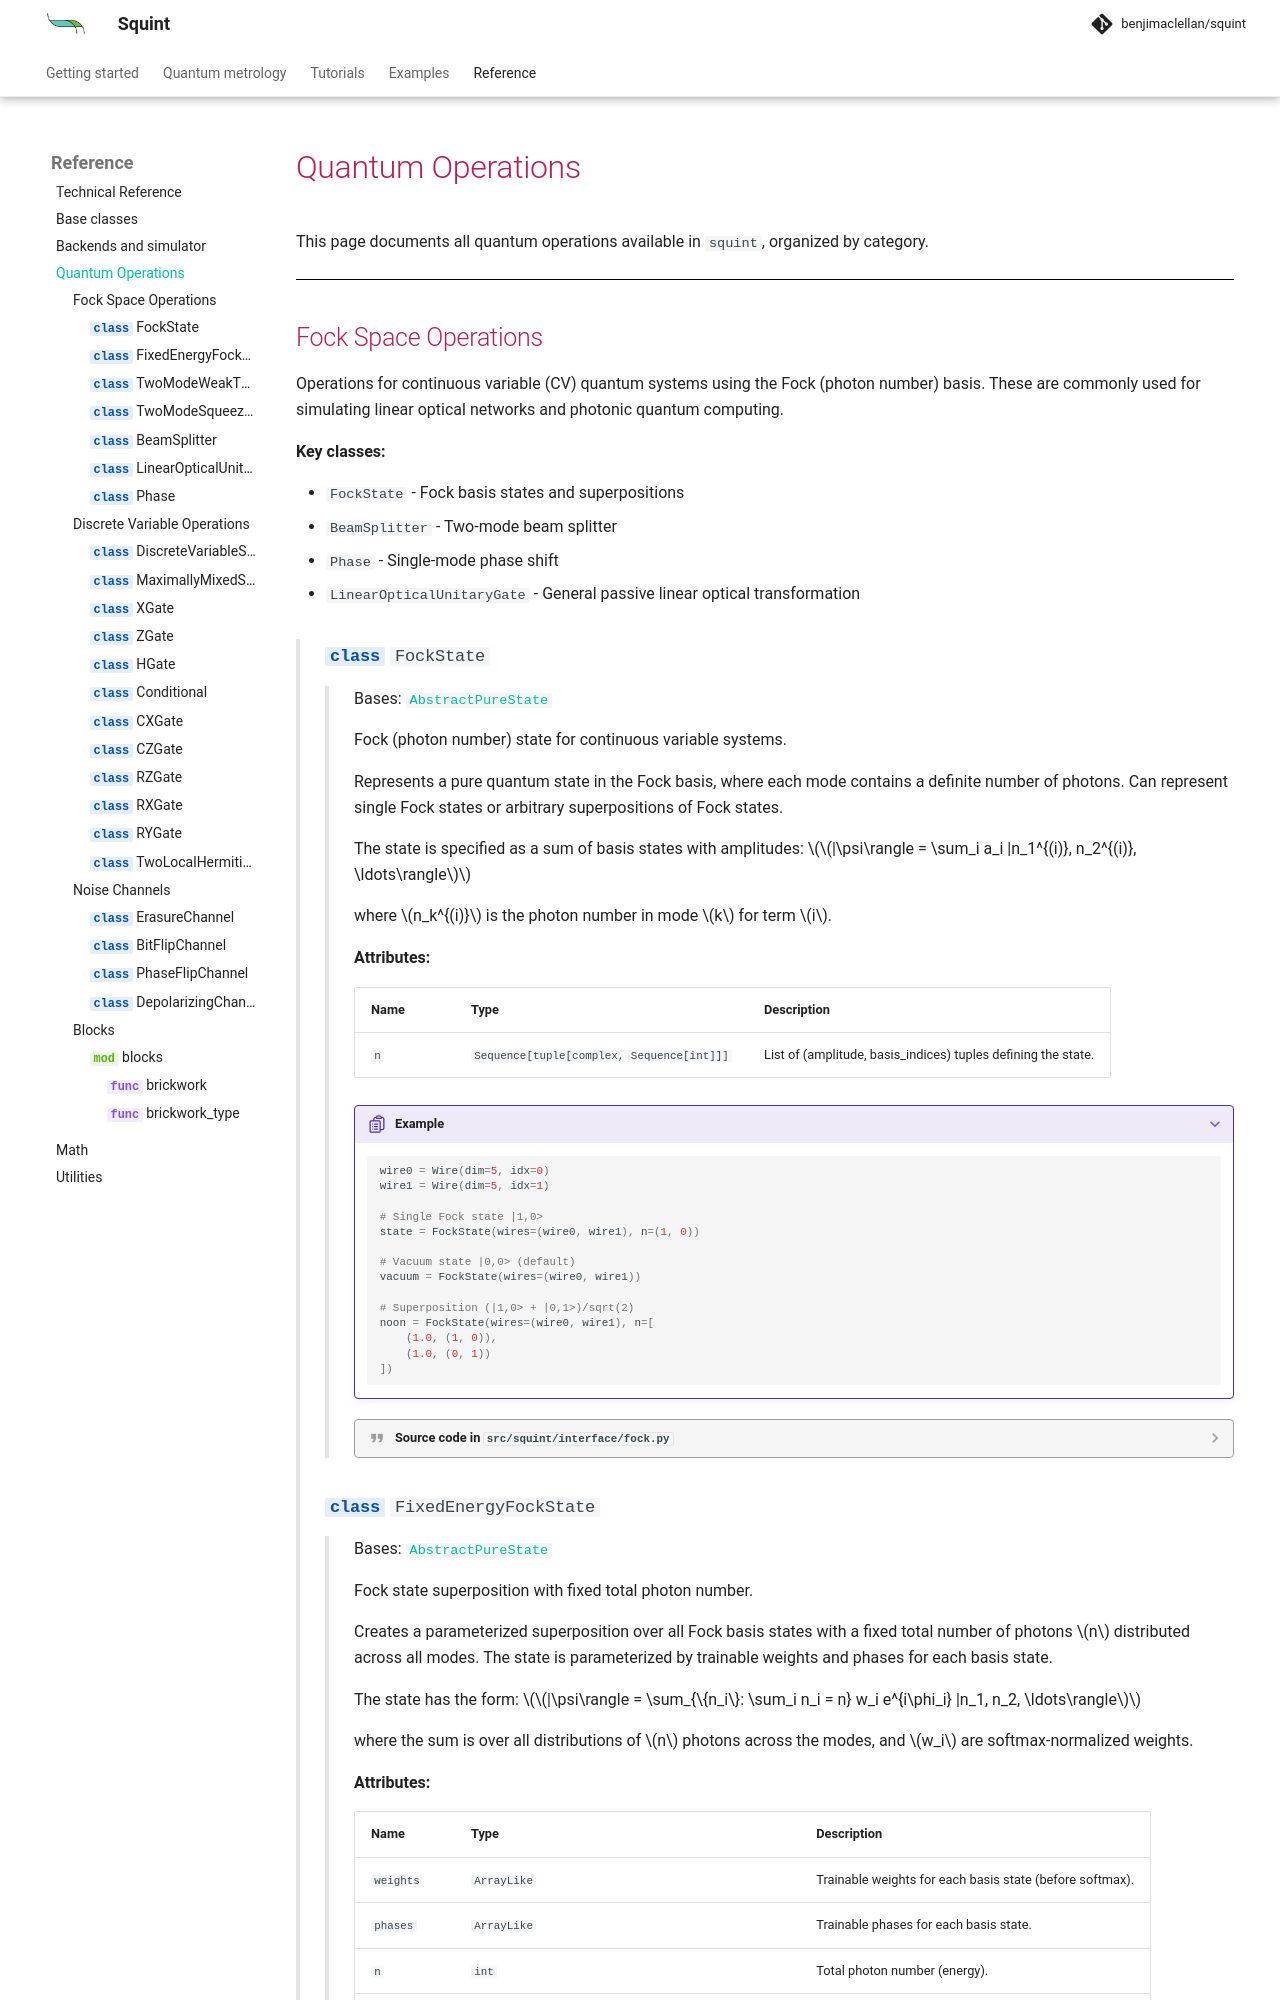

repository: benjimaclellan/squint · page: api/ops.html · generator: mkdocs

# Quantum Operations

This page documents all quantum operations available in `squint`, organized by category.

---

## Fock Space Operations

Operations for continuous variable (CV) quantum systems using the Fock (photon number) b
